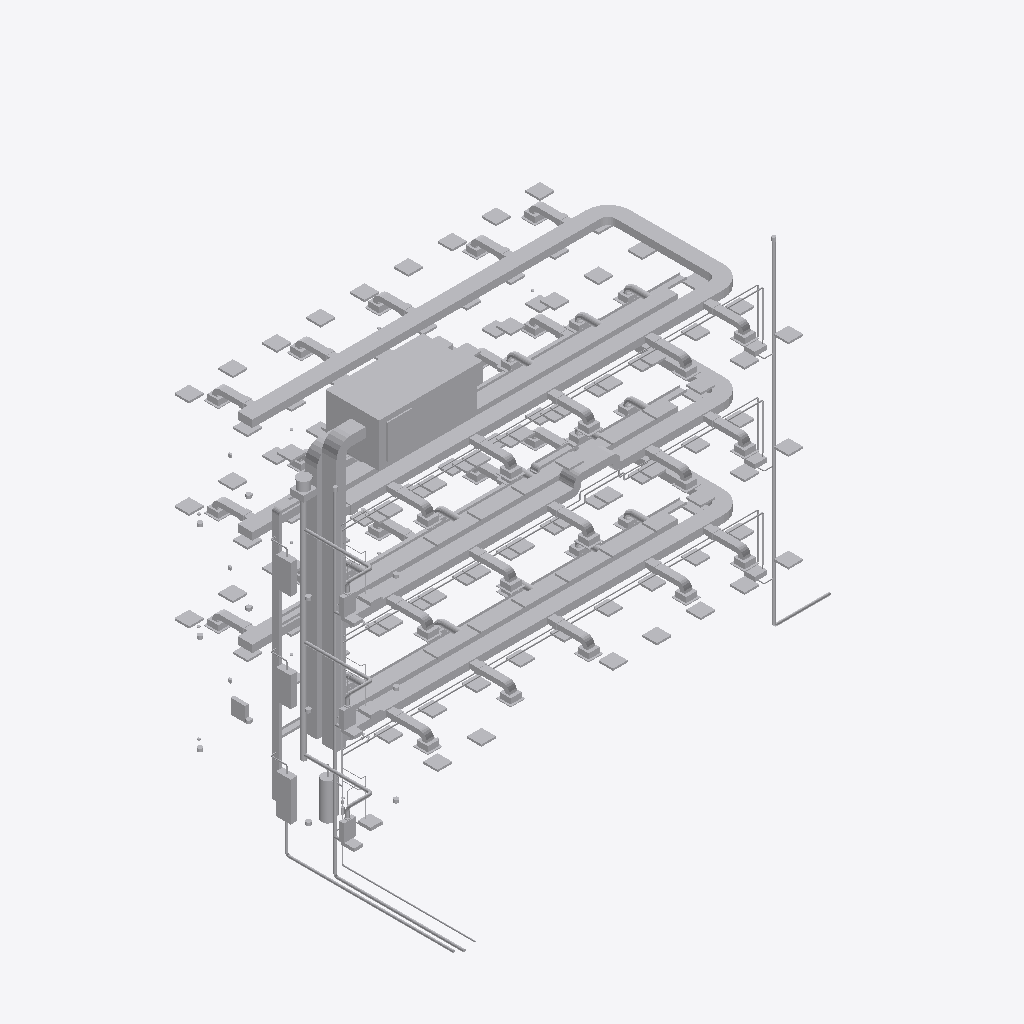
Isometric view of an IFC building model (IFC-SPF (STEP), schema IFC4, length unit metre), seen from the south-west, elements coloured by IFC class (only those large enough to see are counted): 400 other elements (light grey).
Extent 22.6 m × 13.9 m × 15.5 m (x, y, z). Storeys (5): Foundations at -1.20 m; Level 01 at 0.00 m; Level 02 at 4.00 m; Level 03 at 8.00 m; Roof at 12.00 m. Elements (868): 210 IfcDuctSegment, 172 IfcLightFixture, 117 IfcDuctFitting, 115 IfcPipeSegment, 80 IfcPipeFitting, 48 IfcAirTerminal, 36 IfcDamper, 24 IfcSensor, 22 IfcCableCarrierSegment, 14 IfcCableCarrierFitting, 9 IfcSanitaryTerminal, 7 IfcValve.

HEADER;
FILE_DESCRIPTION(('ViewDefinition [DesignTransferView_V1.0]'),'2;1');
FILE_NAME('Northbank-MEP-Rev04.ifc','2026-09-24T00:00:00',('ClashWise demo'),('ClashWise'),'IfcOpenShell 0.8.5','ClashWise Northbank generator v2','none');
FILE_SCHEMA(('IFC4'));
ENDSEC;
DATA;
#11=IFCPROJECT('1liXWfxlPPRezfhebxdxm5',$,'Northbank','Mechanical, electrical and plumbing services (connected systems)',$,'Northbank office - ClashWise demo','Rev04',(#4),#10);
#14=IFCSITE('07QOn0mrfIVg70u7hBE1c9',$,'Northbank site',$,$,#13,$,$,.ELEMENT.,$,$,$,$,$);
#18=IFCBUILDING('1FAU_nX6fQVQqdWCklrL_n',$,'Northbank','Three-storey office',$,#17,$,$,.ELEMENT.,$,$,$);
#23=IFCBUILDINGSTOREY('3Rbhtb5XnRtRTO8T1Z3v27',$,'Foundations','Foundations / below ground',$,#22,$,$,.ELEMENT.,-1.2);
#32=IFCBUILDINGSTOREY('3RUjU8m_TJWAdsS_0peBP4',$,'Level 01','FFL +0.000',$,#31,$,$,.ELEMENT.,0.0);
#41=IFCBUILDINGSTOREY('3d3smVU$TKSBHrkN4FINe_',$,'Level 02','FFL +4.000',$,#40,$,$,.ELEMENT.,4.0);
#50=IFCBUILDINGSTOREY('01L5TZaV9J8B4NEMO99pmA',$,'Level 03','FFL +8.000',$,#49,$,$,.ELEMENT.,8.0);
#59=IFCBUILDINGSTOREY('1QdcWptQHUc8GZ7yV_XjCb',$,'Roof','FFL +12.000',$,#58,$,$,.ELEMENT.,12.0);
#93=IFCUNITARYEQUIPMENT('12386LFAvK1BkFBW6XjE3_',$,'Air handling unit AHU-01 (supply/extract, heat recovery)',$,$,#92,#89,'AHU-01',.AIRHANDLER.);
#818=IFCDUCTSEGMENT('2OvsRkPCPIleyXEM9ijOOE',$,'Supply air main L03 600x300',$,$,#817,#814,'SA-MAIN-L03-8',.RIGIDSEGMENT.);
#1034=IFCDUCTSEGMENT('2K9IduzMnSN9vNHcqy9Zs2',$,'Supply air main L03 600x300',$,$,#1033,#1030,'SA-MAIN-L03-11',.RIGIDSEGMENT.);
#5504=IFCDUCTSEGMENT('3wizceHBTIQRZXZiXcjTZm',$,'Supply air main L01 600x300',$,$,#5503,#5500,'SA-MAIN-L01-5',.RIGIDSEGMENT.);
#678=IFCDUCTSEGMENT('0p5sqvbfrN$v1NnnC2wQuK',$,'Supply air main L03 600x300',$,$,#677,#674,'SA-MAIN-L03-5',.RIGIDSEGMENT.);
#1164=IFCDUCTSEGMENT('3pm_JnFuHNPuxSrLNmixgC',$,'Supply air main L03 600x300',$,$,#1163,#1160,'SA-MAIN-L03-13',.RIGIDSEGMENT.);
#548=IFCDUCTSEGMENT('0MaQ_RggDVDgwYCpCGEa72',$,'Supply air main L03 600x300',$,$,#547,#544,'SA-MAIN-L03-3',.RIGIDSEGMENT.);
#2868=IFCDUCTSEGMENT('30KDOp9FjS3vmxAk9iG5Jz',$,'Supply air main L02 600x300',$,$,#2867,#2864,'SA-MAIN-L02-3',.RIGIDSEGMENT.);
#5374=IFCDUCTSEGMENT('3NbCWmOnfT9BwyG$RzpwvH',$,'Supply air main L01 600x300',$,$,#5373,#5370,'SA-MAIN-L01-3',.RIGIDSEGMENT.);
#17382=IFCCABLECARRIERSEGMENT('2c7BVwIOfPRuRbD8lNCow9',$,'Cable tray L01 300x100',$,$,#17381,#17378,'LV-TRAY-L01-1',.CABLETRAYSEGMENT.);
#1099=IFCDUCTSEGMENT('2qR7pdAO5RI9nheORwRgMb',$,'Supply air main L03 600x300',$,$,#1098,#1095,'SA-MAIN-L03-12',.RIGIDSEGMENT.);
#613=IFCDUCTSEGMENT('2EASb0rbbPsxbpm5aWkUQB',$,'Supply air main L03 600x300',$,$,#612,#609,'SA-MAIN-L03-4',.RIGIDSEGMENT.);
#2933=IFCDUCTSEGMENT('3r_cM11AXL0AoD3V69tJla',$,'Supply air main L02 600x300',$,$,#2932,#2929,'SA-MAIN-L02-4',.RIGIDSEGMENT.);
#5439=IFCDUCTSEGMENT('3NhBj8IMDGxAe5cBemBH7O',$,'Supply air main L01 600x300',$,$,#5438,#5435,'SA-MAIN-L01-4',.RIGIDSEGMENT.);
#272=IFCDUCTSEGMENT('3IQfrkxdbSs9ffJ2ShjaCS',$,'Supply air riser 600x400',$,$,#271,#268,'SA-R-3',.RIGIDSEGMENT.);
#337=IFCDUCTSEGMENT('1HwamuBebJYAbdXcX5znzZ',$,'Supply air riser 600x400',$,$,#336,#333,'SA-R-4',.RIGIDSEGMENT.);
#7752=IFCDUCTSEGMENT('0vIHZYEB1GQvaYyZLI4J8d',$,'Return air riser 500x400',$,$,#7751,#7748,'RA-R-4',.RIGIDSEGMENT.);
#7687=IFCDUCTSEGMENT('3RQqkL0LfH3xEtXwG3JdK5',$,'Return air riser 500x400',$,$,#7686,#7683,'RA-R-3',.RIGIDSEGMENT.);
#8851=IFCDUCTSEGMENT('1K7GOi7f9QxBskn6idCJv1',$,'Return air main L02 500x250',$,$,#8850,#8847,'RA-MAIN-L02-3',.RIGIDSEGMENT.);
#9739=IFCDUCTSEGMENT('3wpl$HuM1ICfPpJ6B68isO',$,'Return air main L01 500x250',$,$,#9738,#9735,'RA-MAIN-L01-3',.RIGIDSEGMENT.);
#17884=IFCCABLECARRIERSEGMENT('1KUuv23JDKPRI0UXsWsUhp',$,'Cable tray L03 300x100',$,$,#17883,#17880,'LV-TRAY-L03-1',.CABLETRAYSEGMENT.);
#969=IFCDUCTSEGMENT('16s_WNV$DVR8P2TF1MjSEk',$,'Supply air main L03 600x300',$,$,#968,#965,'SA-MAIN-L03-10',.RIGIDSEGMENT.);
#743=IFCDUCTSEGMENT('2dIyYaOCPUBB$_QyUxNkGR',$,'Supply air main L03 600x300',$,$,#742,#739,'SA-MAIN-L03-6',.RIGIDSEGMENT.);
#3255=IFCDUCTSEGMENT('15Jmxx3q1SGxpxw0Mc7QNg',$,'Supply air main L02 600x300',$,$,#3254,#3251,'SA-MAIN-L02-6',.RIGIDSEGMENT.);
#5569=IFCDUCTSEGMENT('2q9J_8JxfR5uFoTGBkKwgq',$,'Supply air main L01 600x300',$,$,#5568,#5565,'SA-MAIN-L01-6',.RIGIDSEGMENT.);
#8025=IFCDUCTSEGMENT('012bvlJ3zJnQOOz2iTqBsR',$,'Return air main L03 500x250',$,$,#8024,#8021,'RA-MAIN-L03-4',.RIGIDSEGMENT.);
#8090=IFCDUCTSEGMENT('0xK57TEwDRAOcsY69SYRyP',$,'Return air main L03 500x250',$,$,#8089,#8086,'RA-MAIN-L03-5',.RIGIDSEGMENT.);
#207=IFCDUCTSEGMENT('0iBtXueWjL1xNQJrtW9PK4',$,'Supply air riser 600x400',$,$,#206,#203,'SA-R-2',.RIGIDSEGMENT.);
#17028=IFCELECTRICDISTRIBUTIONBOARD('0$VdCCjxvH1PWRiPYrdkWT',$,'Main LV switchboard MSB-01',$,$,#17027,#17024,'MSB-01',.SWITCHBOARD.);
#17537=IFCCABLECARRIERSEGMENT('3bE90hjf1NqAbPlQEvqiMI',$,'Cable tray L02 300x100',$,$,#17536,#17533,'LV-TRAY-L02-1A',.CABLETRAYSEGMENT.);
#9869=IFCDUCTSEGMENT('12VNwNAOvI$vSRnH$5J$be',$,'Return air main L01 500x250',$,$,#9868,#9865,'RA-MAIN-L01-5',.RIGIDSEGMENT.);
#17308=IFCCABLECARRIERSEGMENT('1D0DTndVrT$A1x$IJpFR0v',$,'Cable ladder riser 300x100 riser',$,$,#17307,#17304,'LV-R-3',.CABLELADDERSEGMENT.);
#17281=IFCCABLECARRIERSEGMENT('0aoCMqvXzNme_0YwIqtoeS',$,'Cable ladder riser 300x100 riser',$,$,#17280,#17277,'LV-R-2',.CABLELADDERSEGMENT.);
#17151=IFCELECTRICDISTRIBUTIONBOARD('0IK2A9ATHOdhCBX$nX6aY7',$,'Distribution board DB-L03',$,$,#17150,#17147,'DB-L03',.DISTRIBUTIONBOARD.);
#17128=IFCELECTRICDISTRIBUTIONBOARD('0L$bEHhZ1U_QoCLAc6bNwa',$,'Distribution board DB-L02',$,$,#17127,#17124,'DB-L02',.DISTRIBUTIONBOARD.);
#8155=IFCDUCTSEGMENT('3I7mwDVrnQRfCiG44TgHrw',$,'Return air main L03 500x250',$,$,#8154,#8151,'RA-MAIN-L03-6',.RIGIDSEGMENT.);
#9804=IFCDUCTSEGMENT('2FfBMefXLTFvNUhVjbIok$',$,'Return air main L01 500x250',$,$,#9803,#9800,'RA-MAIN-L01-4',.RIGIDSEGMENT.);
#8916=IFCDUCTSEGMENT('0nM5Co579UT8OM$h$hiYos',$,'Return air main L02 500x250',$,$,#8915,#8912,'RA-MAIN-L02-4',.RIGIDSEGMENT.);
#10677=IFCDUCTSEGMENT('3_vIgasBTGDwekfVETOgdG',$,'Toilet extract riser D200',$,$,#10676,#10673,'TEX-R-3',.RIGIDSEGMENT.);
#10612=IFCDUCTSEGMENT('0htdiC225VmeLOBUvJF8jv',$,'Toilet extract riser D200',$,$,#10611,#10608,'TEX-R-2',.RIGIDSEGMENT.);
#13355=IFCPIPESEGMENT('1p4AL$G2jK7uFsLbOZviG3',$,'Cold water main L01 DN54',$,$,#13354,#13351,'CW-MAIN-L01-2',.RIGIDSEGMENT.);
#13829=IFCPIPESEGMENT('1xrfQyi99Gw8bGOurkRf8Q',$,'Cold water main L03 DN54',$,$,#13828,#13825,'CW-MAIN-L03-2',.RIGIDSEGMENT.);
#11522=IFCTANK('2nw2j2mifQBAll_eet8r92',$,'Unvented hot water cylinder 200 l',$,$,#11521,#11518,'HWC-01',.STORAGE.);
#483=IFCDUCTSEGMENT('1Si88ik2PTbOeTAko7GHhp',$,'Supply air main L03 600x300',$,$,#482,#479,'SA-MAIN-L03-2',.RIGIDSEGMENT.);
#3056=IFCDUCTSEGMENT('2$zLliKNbRbeutUb2GeVjs',$,'Supply air main L02 600x300',$,$,#3055,#3052,'SA-MAIN-L02-5C',.RIGIDSEGMENT.);
#143=IFCDUCTFITTING('1EfAZKGafU6A50LeF7dmL3',$,'Supply air riser bend 600x400',$,$,#142,#139,'SA-R-B1',.BEND.);
#17056=IFCCABLECARRIERSEGMENT('3itNJsLMDQIhXRjpv4mejL',$,'Incoming supply duct D100 incoming',$,$,#17055,#17052,'LV-IN-1',.CONDUITSEGMENT.);
#5644=IFCDUCTSEGMENT('0InhnD5SjOugaLZYTuh7j7',$,'Supply air main L01 600x300',$,$,#5643,#5640,'SA-MAIN-L01-8',.RIGIDSEGMENT.);
#3330=IFCDUCTSEGMENT('1fh6hNT$rRLeniZ56cvrRn',$,'Supply air main L02 600x300',$,$,#3329,#3326,'SA-MAIN-L02-8',.RIGIDSEGMENT.);
#9046=IFCDUCTSEGMENT('0hW3KqNbTPB8nZMPLqX4ex',$,'Return air main L02 500x250',$,$,#9045,#9042,'RA-MAIN-L02-6',.RIGIDSEGMENT.);
#9934=IFCDUCTSEGMENT('2mRiF0w2jJ$hXFh1H24dbj',$,'Return air main L01 500x250',$,$,#9933,#9930,'RA-MAIN-L01-6',.RIGIDSEGMENT.);
#17729=IFCCABLECARRIERSEGMENT('3tQ7zxxRDMefPXL6hbHmO2',$,'Cable tray L02 300x100',$,$,#17728,#17725,'LV-TRAY-L02-1',.CABLETRAYSEGMENT.);
#10487=IFCFAN('14VJa5OArQbP3F_CnDZXfH',$,'Toilet extract fan TEF-01',$,$,#10486,#10483,'TEF-01',.CENTRIFUGALFORWARDCURVED.);
#15437=IFCPIPESEGMENT('2TCnCWokPMSRJBsh9aN_JS',$,'Soil and vent stack SVP-01 DN110',$,$,#15436,#15433,'SVP-1',.RIGIDSEGMENT.);
#11280=IFCSANITARYTERMINAL('052DzCF01NCfhFSnW40q3l',$,'Wall-hung WC with concealed cistern - L02',$,$,#11279,#11276,'WC',.TOILETPAN.);
#11401=IFCSANITARYTERMINAL('3kZY6Ak4bJPPEu1JxGLopP',$,'Wall-hung WC with concealed cistern - L03',$,$,#11400,#11397,'WC',.TOILETPAN.);
#11159=IFCSANITARYTERMINAL('1c0PsD38zLR8vGRmsmecxE',$,'Wall-hung WC with concealed cistern - L01',$,$,#11158,#11155,'WC',.TOILETPAN.);
#14885=IFCPIPESEGMENT('0yLomjDL9PXue3dXoXBUe$',$,'Hot water main L01 DN42',$,$,#14884,#14881,'HW-MAIN-L01-2',.RIGIDSEGMENT.);
#15359=IFCPIPESEGMENT('2dSwqfp3TMmQrm__tWen2Q',$,'Hot water main L03 DN42',$,$,#15358,#15355,'HW-MAIN-L03-2',.RIGIDSEGMENT.);
#8981=IFCDUCTSEGMENT('00WcO8k2zRqQvFg2R74nLO',$,'Return air main L02 500x250',$,$,#8980,#8977,'RA-MAIN-L02-5',.RIGIDSEGMENT.);
#3190=IFCDUCTSEGMENT('2AbvqKF25LGeR0M34N_jld',$,'Supply air main L02 600x300',$,$,#3189,#3186,'SA-MAIN-L02-5',.RIGIDSEGMENT.);
#840=IFCDUCTFITTING('2q03ASPI5Jag2AtGUNloYL',$,'Supply air main L03 bend 600x300',$,$,#839,#836,'SA-MAIN-L03-B8',.BEND.);
#7895=IFCDUCTSEGMENT('3ezjGNVqbMNA4QPi8EXQha',$,'Return air main L03 500x250',$,$,#7894,#7891,'RA-MAIN-L03-2',.RIGIDSEGMENT.);
#792=IFCDUCTFITTING('3YFUyuZMfT1ObXQxDBnJw1',$,'Supply air main L03 bend 600x300',$,$,#791,#788,'SA-MAIN-L03-B7',.BEND.);
#3304=IFCDUCTFITTING('2P3daxpS5IO9nVzQEK0WYX',$,'Supply air main L02 bend 600x300',$,$,#3303,#3300,'SA-MAIN-L02-B7',.BEND.);
#5618=IFCDUCTFITTING('0iEYm59onJde8Tb3Gpmfq3',$,'Supply air main L01 bend 600x300',$,$,#5617,#5614,'SA-MAIN-L01-B7',.BEND.);
#16612=IFCPIPESEGMENT('11SnaatOHT0fEBzsVBDKMH',$,'Kitchen waste stack WS-01 DN110',$,$,#16611,#16608,'KS-5',.RIGIDSEGMENT.);
#15874=IFCPIPESEGMENT('3OcC0qPQPMS8AIh4lVCPyN',$,'Soil and vent stack SVP-01 DN110',$,$,#15873,#15870,'SVP-8',.RIGIDSEGMENT.);
#16585=IFCPIPESEGMENT('0aYZVP965GS92NHDLlmW64',$,'Kitchen waste stack WS-01 DN110',$,$,#16584,#16581,'KS-4',.RIGIDSEGMENT.);
#16520=IFCPIPESEGMENT('2qkKIfNxfO_wfnRGIEXhIp',$,'Kitchen waste stack WS-01 DN110',$,$,#16519,#16516,'KS-3',.RIGIDSEGMENT.);
#2960=IFCDUCTSEGMENT('2M$elaF9XRke3s$1KQUiLb',$,'Supply air main L02 600x300',$,$,#2959,#2956,'SA-MAIN-L02-5A',.RIGIDSEGMENT.);
#121=IFCDUCTSEGMENT('39SoruAkzU7v5dsf$$X2JY',$,'Supply air riser 600x400',$,$,#120,#117,'SA-R-1',.RIGIDSEGMENT.);
#7558=IFCDUCTFITTING('0BXJaSclnNBg53upgzlHQu',$,'Return air riser bend 500x400',$,$,#7557,#7554,'RA-R-B1',.BEND.);
#17217=IFCCABLECARRIERSEGMENT('05GntVIrjUevGbuCIRAOF0',$,'Cable ladder riser 300x100 riser',$,$,#17216,#17213,'LV-R-1',.CABLELADDERSEGMENT.);
#15652=IFCPIPESEGMENT('1Vr76orc1SYBS5p6wirXy8',$,'Soil and vent stack SVP-01 DN110',$,$,#15651,#15648,'SVP-4',.RIGIDSEGMENT.);
#15782=IFCPIPESEGMENT('1aACJZRqDQBBzfW80dj3Jv',$,'Soil and vent stack SVP-01 DN110',$,$,#15781,#15778,'SVP-6',.RIGIDSEGMENT.);
#3676=IFCDUCTSEGMENT('2eN3n0yKnR6AyzdrYNLv3z',$,'Supply air main L02 600x300',$,$,#3675,#3672,'SA-MAIN-L02-13',.RIGIDSEGMENT.);
#5990=IFCDUCTSEGMENT('0RJDmYV0fNo8E3Tm4ngpmY',$,'Supply air main L01 600x300',$,$,#5989,#5986,'SA-MAIN-L01-13',.RIGIDSEGMENT.);
#13496=IFCPIPESEGMENT('2Yey0M$R1INAVr4ftZ2AQv',$,'Cold water main L02 DN54',$,$,#13495,#13492,'CW-MAIN-L02-2A',.RIGIDSEGMENT.);
#3703=IFCDUCTSEGMENT('0Aj5NwSuTT_9hdOkvEhkiT',$,'Supply air main L02 600x300',$,$,#3702,#3699,'SA-MAIN-L02-14',.RIGIDSEGMENT.);
#6017=IFCDUCTSEGMENT('3RoE26zmzPLRMMMRITS7OW',$,'Supply air main L01 600x300',$,$,#6016,#6013,'SA-MAIN-L01-14',.RIGIDSEGMENT.);
#1191=IFCDUCTSEGMENT('3wXQLBWhjKh8m689ip9e3t',$,'Supply air main L03 600x300',$,$,#1190,#1187,'SA-MAIN-L03-14',.RIGIDSEGMENT.);
#17633=IFCCABLECARRIERSEGMENT('1oHNjUtHbMkwkgDV9q$9OF',$,'Cable tray L02 300x100',$,$,#17632,#17629,'LV-TRAY-L02-1C',.CABLETRAYSEGMENT.);
#20340=IFCUNITARYCONTROLELEMENT('1ZGoHAE15KsRMKujpht4hP',$,'Fire alarm control panel',$,$,#20339,#20336,'FACP-01',.ALARMPANEL.);
#1744=IFCDUCTSEGMENT('0LfHxrj2TIvRI7mcuTTKcT',$,'Supply branch L03 300x200',$,$,#1743,#1740,'SA-BR-L03-S4-2',.RIGIDSEGMENT.);
#4250=IFCDUCTSEGMENT('0javsS29fSr9riyFGBBwNk',$,'Supply branch L02 300x200',$,$,#4249,#4246,'SA-BR-L02-S4-2',.RIGIDSEGMENT.);
#6564=IFCDUCTSEGMENT('3c12svX$vGJAcqfjJguHNt',$,'Supply branch L01 300x200',$,$,#6563,#6560,'SA-BR-L01-S4-2',.RIGIDSEGMENT.);
#2803=IFCDUCTSEGMENT('0gSWXAsZPJngu4bscK3CQk',$,'Supply air main L02 600x300',$,$,#2802,#2799,'SA-MAIN-L02-2',.RIGIDSEGMENT.);
#5309=IFCDUCTSEGMENT('1yr82RK3LN1PO2x589iqdM',$,'Supply air main L01 600x300',$,$,#5308,#5305,'SA-MAIN-L01-2',.RIGIDSEGMENT.);
#1297=IFCDUCTSEGMENT('1UwVx8qEvTLwf5vbimjoso',$,'Supply branch L03 300x200',$,$,#1296,#1293,'SA-BR-L03-S1-2',.RIGIDSEGMENT.);
#7622=IFCDUCTSEGMENT('2OpUnoAVjUsBOKLxBbv4kB',$,'Return air riser 500x400',$,$,#7621,#7618,'RA-R-2',.RIGIDSEGMENT.);
#1893=IFCDUCTSEGMENT('1LBMa3sVjO1xqk_PH0Yz6P',$,'Supply branch L03 300x200',$,$,#1892,#1889,'SA-BR-L03-S5-2',.RIGIDSEGMENT.);
#4101=IFCDUCTSEGMENT('1HMEw2G71O$9PoCgXdv7ce',$,'Supply branch L02 300x200',$,$,#4100,#4097,'SA-BR-L02-S3-2',.RIGIDSEGMENT.);
#4399=IFCDUCTSEGMENT('0nEfHCLvnQbBLbCSaGpvVL',$,'Supply branch L02 300x200',$,$,#4398,#4395,'SA-BR-L02-S5-2',.RIGIDSEGMENT.);
#6266=IFCDUCTSEGMENT('14pg5KGArT8hE_L3AJcCti',$,'Supply branch L01 300x200',$,$,#6265,#6262,'SA-BR-L01-S2-2',.RIGIDSEGMENT.);
#6713=IFCDUCTSEGMENT('2DZw0mdFrNKhstr6P4sw3s',$,'Supply branch L01 300x200',$,$,#6712,#6709,'SA-BR-L01-S5-2',.RIGIDSEGMENT.);
#1446=IFCDUCTSEGMENT('1E39HN5MvG6htMsFKRrGEi',$,'Supply branch L03 300x200',$,$,#1445,#1442,'SA-BR-L03-S2-2',.RIGIDSEGMENT.);
#1595=IFCDUCTSEGMENT('3xnLVCjMzNAewCuljpigzK',$,'Supply branch L03 300x200',$,$,#1594,#1591,'SA-BR-L03-S3-2',.RIGIDSEGMENT.);
#3803=IFCDUCTSEGMENT('1YTKwI1I5Ojf3ZEkXzHubf',$,'Supply branch L02 300x200',$,$,#3802,#3799,'SA-BR-L02-S1-2',.RIGIDSEGMENT.);
#3952=IFCDUCTSEGMENT('3lGOydrCPSyhJ$6F0BPGNc',$,'Supply branch L02 300x200',$,$,#3951,#3948,'SA-BR-L02-S2-2',.RIGIDSEGMENT.);
#6117=IFCDUCTSEGMENT('1sWPwmct5GlgKJaHSuXW8D',$,'Supply branch L01 300x200',$,$,#6116,#6113,'SA-BR-L01-S1-2',.RIGIDSEGMENT.);
#6415=IFCDUCTSEGMENT('3ss$xuuj1PbAY82YVqQs5B',$,'Supply branch L01 300x200',$,$,#6414,#6411,'SA-BR-L01-S3-2',.RIGIDSEGMENT.);
#8786=IFCDUCTSEGMENT('2gJ29eBOfKq8v4BOpS4DJG',$,'Return air main L02 500x250',$,$,#8785,#8782,'RA-MAIN-L02-2',.RIGIDSEGMENT.);
#9674=IFCDUCTSEGMENT('21J2DYrJLU89dcsW6xYl36',$,'Return air main L01 500x250',$,$,#9673,#9670,'RA-MAIN-L01-2',.RIGIDSEGMENT.);
#20107=IFCLIGHTFIXTURE('1XTr4qiC1H6xxk$ryo9XLb',$,'LED recessed panel 600x600 - L03',$,$,#20106,#20103,'LTG-L03-50',.DIRECTIONSOURCE.);
#18873=IFCLIGHTFIXTURE('2Zm7YpFIHS5e2Ht6qP5koT',$,'LED recessed panel 600x600 - L02',$,$,#18872,#18869,'LTG-L02-08',.DIRECTIONSOURCE.);
#19579=IFCLIGHTFIXTURE('0pqCREvUXUjQDrrL4z1fwH',$,'LED recessed panel 600x600 - L03',$,$,#19578,#19575,'LTG-L03-02',.DIRECTIONSOURCE.);
#19601=IFCLIGHTFIXTURE('3ebMSYJ_rQhw$ptjcXonBs',$,'LED recessed panel 600x600 - L03',$,$,#19600,#19597,'LTG-L03-04',.DIRECTIONSOURCE.);
#19645=IFCLIGHTFIXTURE('3xAQn5cUHGuBO6sEIhw0XX',$,'LED recessed panel 600x600 - L03',$,$,#19644,#19641,'LTG-L03-08',.DIRECTIONSOURCE.);
#19865=IFCLIGHTFIXTURE('3PrJNt10jJzxLoTfSi9s$w',$,'LED recessed panel 600x600 - L03',$,$,#19864,#19861,'LTG-L03-28',.DIRECTIONSOURCE.);
#19931=IFCLIGHTFIXTURE('2LrJeFmQ1RYRfRggDxzkGc',$,'LED recessed panel 600x600 - L03',$,$,#19930,#19927,'LTG-L03-34',.DIRECTIONSOURCE.);
#18062=IFCLIGHTFIXTURE('30inPk7AfT4PIo_DYLbNti',$,'LED recessed panel 600x600 - L01',$,$,#18061,#18058,'LTG-L01-03',.DIRECTIONSOURCE.);
#18807=IFCLIGHTFIXTURE('0HxedhRwfOfuh$c261$Pqz',$,'LED recessed panel 600x600 - L02',$,$,#18806,#18803,'LTG-L02-02',.DIRECTIONSOURCE.);
#19291=IFCLIGHTFIXTURE('1tQTpywJDKl9sD9PHvOzv9',$,'LED recessed panel 600x600 - L02',$,$,#19290,#19287,'LTG-L02-46',.DIRECTIONSOURCE.);
#20151=IFCLIGHTFIXTURE('0cut7XAWLUuwAH$gMWdWzS',$,'LED recessed panel 600x600 - L03',$,$,#20150,#20147,'LTG-L03-54',.DIRECTIONSOURCE.);
#18051=IFCLIGHTFIXTURE('2DGP14lAnNaBz3y5Wu2wis',$,'LED recessed panel 600x600 - L01',$,$,#18050,#18047,'LTG-L01-02',.DIRECTIONSOURCE.);
#18040=IFCLIGHTFIXTURE('3IrIB7BDnKYwyeLv$As1Oe',$,'LED recessed panel 600x600 - L01',$,$,#18039,#18036,'LTG-L01-01',.DIRECTIONSOURCE.);
#18073=IFCLIGHTFIXTURE('2OkkJEiz1GBgeiYIwGA$T1',$,'LED recessed panel 600x600 - L01',$,$,#18072,#18069,'LTG-L01-04',.DIRECTIONSOURCE.);
#18095=IFCLIGHTFIXTURE('2J7DnQYqTS0vvxFXsk3lKx',$,'LED recessed panel 600x600 - L01',$,$,#18094,#18091,'LTG-L01-06',.DIRECTIONSOURCE.);
#18084=IFCLIGHTFIXTURE('3GNjaa4rjL2Qzu8dHUrzPH',$,'LED recessed panel 600x600 - L01',$,$,#18083,#18080,'LTG-L01-05',.DIRECTIONSOURCE.);
#18106=IFCLIGHTFIXTURE('1i6W_m6X5Gtgd4ElDTVUKL',$,'LED recessed panel 600x600 - L01',$,$,#18105,#18102,'LTG-L01-07',.DIRECTIONSOURCE.);
#18513=IFCLIGHTFIXTURE('2S$o2MZ7HR7RUwQoitVM5Z',$,'LED recessed panel 600x600 - L01',$,$,#18512,#18509,'LTG-L01-44',.DIRECTIONSOURCE.);
#18818=IFCLIGHTFIXTURE('2lCnI0t2fHyewPVrTDisIj',$,'LED recessed panel 600x600 - L02',$,$,#18817,#18814,'LTG-L02-03',.DIRECTIONSOURCE.);
#19302=IFCLIGHTFIXTURE('3mYnemArjL9hA1ZB8zLCV$',$,'LED recessed panel 600x600 - L02',$,$,#19301,#19298,'LTG-L02-47',.DIRECTIONSOURCE.);
#19568=IFCLIGHTFIXTURE('1zlH01yRbO1xkrNj4aKpp7',$,'LED recessed panel 600x600 - L03',$,$,#19567,#19564,'LTG-L03-01',.DIRECTIONSOURCE.);
#19590=IFCLIGHTFIXTURE('2UPUvPjgfU8eEZ9s5CVyG0',$,'LED recessed panel 600x600 - L03',$,$,#19589,#19586,'LTG-L03-03',.DIRECTIONSOURCE.);
#19634=IFCLIGHTFIXTURE('0Ezr0qmD1T$8aYdC1n$47g',$,'LED recessed panel 600x600 - L03',$,$,#19633,#19630,'LTG-L03-07',.DIRECTIONSOURCE.);
#19920=IFCLIGHTFIXTURE('3oNFiQy0XPOAC7ufpl9bop',$,'LED recessed panel 600x600 - L03',$,$,#19919,#19916,'LTG-L03-33',.DIRECTIONSOURCE.);
#20063=IFCLIGHTFIXTURE('2QDvjQYRDLIhc0WuEgT6NI',$,'LED recessed panel 600x600 - L03',$,$,#20062,#20059,'LTG-L03-46',.DIRECTIONSOURCE.);
#20085=IFCLIGHTFIXTURE('0SyeIdHUTGyhVYH34bjyVK',$,'LED recessed panel 600x600 - L03',$,$,#20084,#20081,'LTG-L03-48',.DIRECTIONSOURCE.);
#20096=IFCLIGHTFIXTURE('3fdayGkwLL_x5yOC63gZ08',$,'LED recessed panel 600x600 - L03',$,$,#20095,#20092,'LTG-L03-49',.DIRECTIONSOURCE.);
#20118=IFCLIGHTFIXTURE('2692TnBkXJZfBohprwP6L3',$,'LED recessed panel 600x600 - L03',$,$,#20117,#20114,'LTG-L03-51',.DIRECTIONSOURCE.);
#11030=IFCDUCTSEGMENT('26o96hlPvHtBAEgegdEfNy',$,'Toilet extract branch L01 D125',$,$,#11029,#11026,'TEX-BR-L01-1',.RIGIDSEGMENT.);
ENDSEC;
